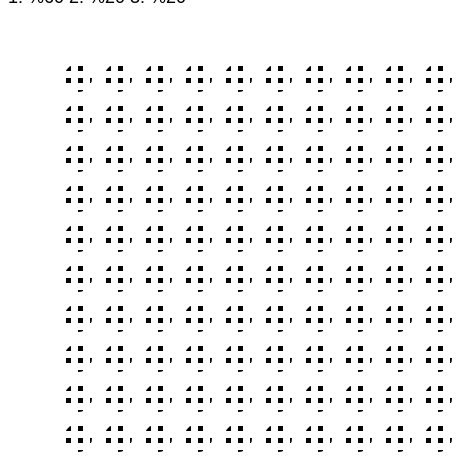
D3 v3 page, settled after 360 driven frames (6 s of simulated time); the page loaded 1 data file(s).


		var points = [];

		//TODO: # distinct values: CHANGE THIS IF YOU INPUT A GRID WITH MORE OR LESS THAN 3 DISTINCT VALUES
		var category = [ 0, 1, 2 ];
		var categorycount = [ 0, 0, 0 ];
		var categorycounttotal = 0;

		var extent = 360;
		var numOfPnts;

		var width = 960, height = 500;

		var pointGrid = d3.layout.grid().points().size([ extent, extent ]);

		var values = [];
		d3
				.csv(
						"data/clstrd987.csv",
						function(pnts) {
							numOfPnts = pnts.length;

							//create the points
							for ( var i = 0; i < numOfPnts; i++) {
								points.push({});
							}
							var k = 0;
							points.forEach(function(d) {
								d.value = pnts[k].value;
								categorycount[d.value]++;
								categorycounttotal++;
								k++;
							});

							var svg = d3.select("body").append("svg").attr({
								width : width,
								height : height
							}).append("g")
									.attr("transform", "translate(70,70)");

							var catprob = "";
							var offset = 100;

							for ( var i = 0; i < category.length; i++) {
								var gradient = svg.append("svg:defs").append(
										"svg:radialGradient").attr("id",
										"gradient" + i).attr("cx", "50%").attr(
										"cy", "50%").attr("cx", "50%").attr(
										"cy", "50%");
								// Define the gradient colors
								gradient.append("svg:stop").attr("offset",
										function() {
											return offset + "%";
										}).attr("stop-color", "black").attr(
										"stop-opacity", 1);
								gradient.append("svg:stop").attr("offset",
										"100%").attr("stop-color", "white")
										.attr("stop-opacity", 1);

								var pattern = svg
								  .append('defs')
								  .append('pattern')
								    .attr('id', 'pattern' + i)
								    .attr('patternUnits', 'userSpaceOnUse')
								    .attr('width', 12)
								    .attr('height', 12)
								  .append('rect')
								    .attr('fill', 'black').attr('width', 5)
								    .attr('height', 5);

								offset = offset - 30;

								catprob += i
										+ 1
										+ ": %"
										+ d3
												.round(100 * ((1.0 * categorycount[i]) / (1.0 * categorycounttotal)))
										+ "\t\t";
							}
							d3.select("#gridstats").text(catprob);

							var gradientfill = d3.scale.linear().domain(
									[ 0, 1, 2 ]).range(
									[ 'url(#gradient0)', 'url(#gradient1)',
											'url(#gradient2)' ]);
							var patternfill = d3.scale.linear().domain(
									[ 0, 1, 2 ]).range(
									[ 'url(#pattern0)', 'url(#pattern1)',
											'url(#pattern2)' ]);
							var opacity = d3.scale.linear().domain([ 0, 1, 2 ])
									.range([ 1, 0.6, 0.3 ]);
							var size = d3.scale.linear().domain([ 0, 1, 2 ])
									.range([ 6, 4, 2 ]);

							var point = svg.selectAll(".point").data(
									pointGrid(points));
							point.enter().append("circle").attr("r", 14).attr(
									'fill', function(d) {
										//return gradientfill(d.value);
										return patternfill(d.value);
									}).attr("transform", function(d) {
								return "translate(" + d.x + "," + d.y + ")";
							});

						});
	
// ── d3-grid.js
(function() {
  d3.layout.grid = function() {
    var mode = "equal",
        layout = _distributeEqually,
        x = d3.scale.ordinal(),
        y = d3.scale.ordinal(),
        size = [1, 1],
        actualSize = [0, 0],
        nodeSize = false,
        bands = false,
        padding = [0, 0],
        cols, rows;

    function grid(nodes) {
      return layout(nodes);
    }

    function _distributeEqually(nodes) {
      var i = -1, 
          n = nodes.length,
          _cols = cols ? cols : 0,
          _rows = rows ? rows : 0,
          col, row;

      if (_rows && !_cols) {
        _cols = Math.ceil(n / _rows)
      } else {
        _cols || (_cols = Math.ceil(Math.sqrt(n)));
        _rows || (_rows = Math.ceil(n / _cols));
      }

      if (nodeSize) {
        x.domain(d3.range(_cols)).range(d3.range(0, (size[0] + padding[0]) * _cols, size[0] + padding[0]));
        y.domain(d3.range(_rows)).range(d3.range(0, (size[1] + padding[1]) * _rows, size[1] + padding[1]));
        actualSize[0] = bands ? x(_cols - 1) + size[0] : x(_cols - 1);
        actualSize[1] = bands ? y(_rows - 1) + size[1] : y(_rows - 1);
      } else if (bands) {
        x.domain(d3.range(_cols)).rangeBands([0, size[0]], padding[0], 0);
        y.domain(d3.range(_rows)).rangeBands([0, size[1]], padding[1], 0);
        actualSize[0] = x.rangeBand();
        actualSize[1] = y.rangeBand();
      } else {
        x.domain(d3.range(_cols)).rangePoints([0, size[0]]);
        y.domain(d3.range(_rows)).rangePoints([0, size[1]]);
        actualSize[0] = x(1);
        actualSize[1] = y(1);
      }

      while (++i < n) {
        col = i % _cols;
        row = Math.floor(i / _cols);
        nodes[i].x = x(col);
        nodes[i].y = y(row);
      }

      return nodes;
    }

    grid.size = function(value) {
      if (!arguments.length) return nodeSize ? actualSize : size;
      actualSize = [0, 0];
      nodeSize = (size = value) == null;
      return grid;
    }

    grid.nodeSize = function(value) {
      if (!arguments.length) return nodeSize ? size : actualSize;
      actualSize = [0, 0];
      nodeSize = (size = value) != null;
      return grid;
    }

    grid.rows = function(value) {
      if (!arguments.length) return rows;
      rows = value;
      return grid;
    }

    grid.cols = function(value) {
      if (!arguments.length) return cols;
      cols = value;
      return grid;
    }

    grid.bands = function() {
      bands = true;
      return grid;
    }

    grid.points = function() {
      bands = false;
      return grid;
    }

    grid.padding = function(value) {
      if (!arguments.length) return padding;
      padding = value;
      return grid;
    }

    return grid;
  };
})();

### data: data/clstrd987.csv
value
0
0
1
0
0
1
1
1
0
0
2
2
2
1
0
1
2
2
0
1
1
2
0
0
0
0
0
0
2
2
2
2
0
0
0
0
0
0
2
1
0
1
0
0
0
0
0
0
0
0
1
1
0
0
0
0
1
0
1
1
... 40 more rows